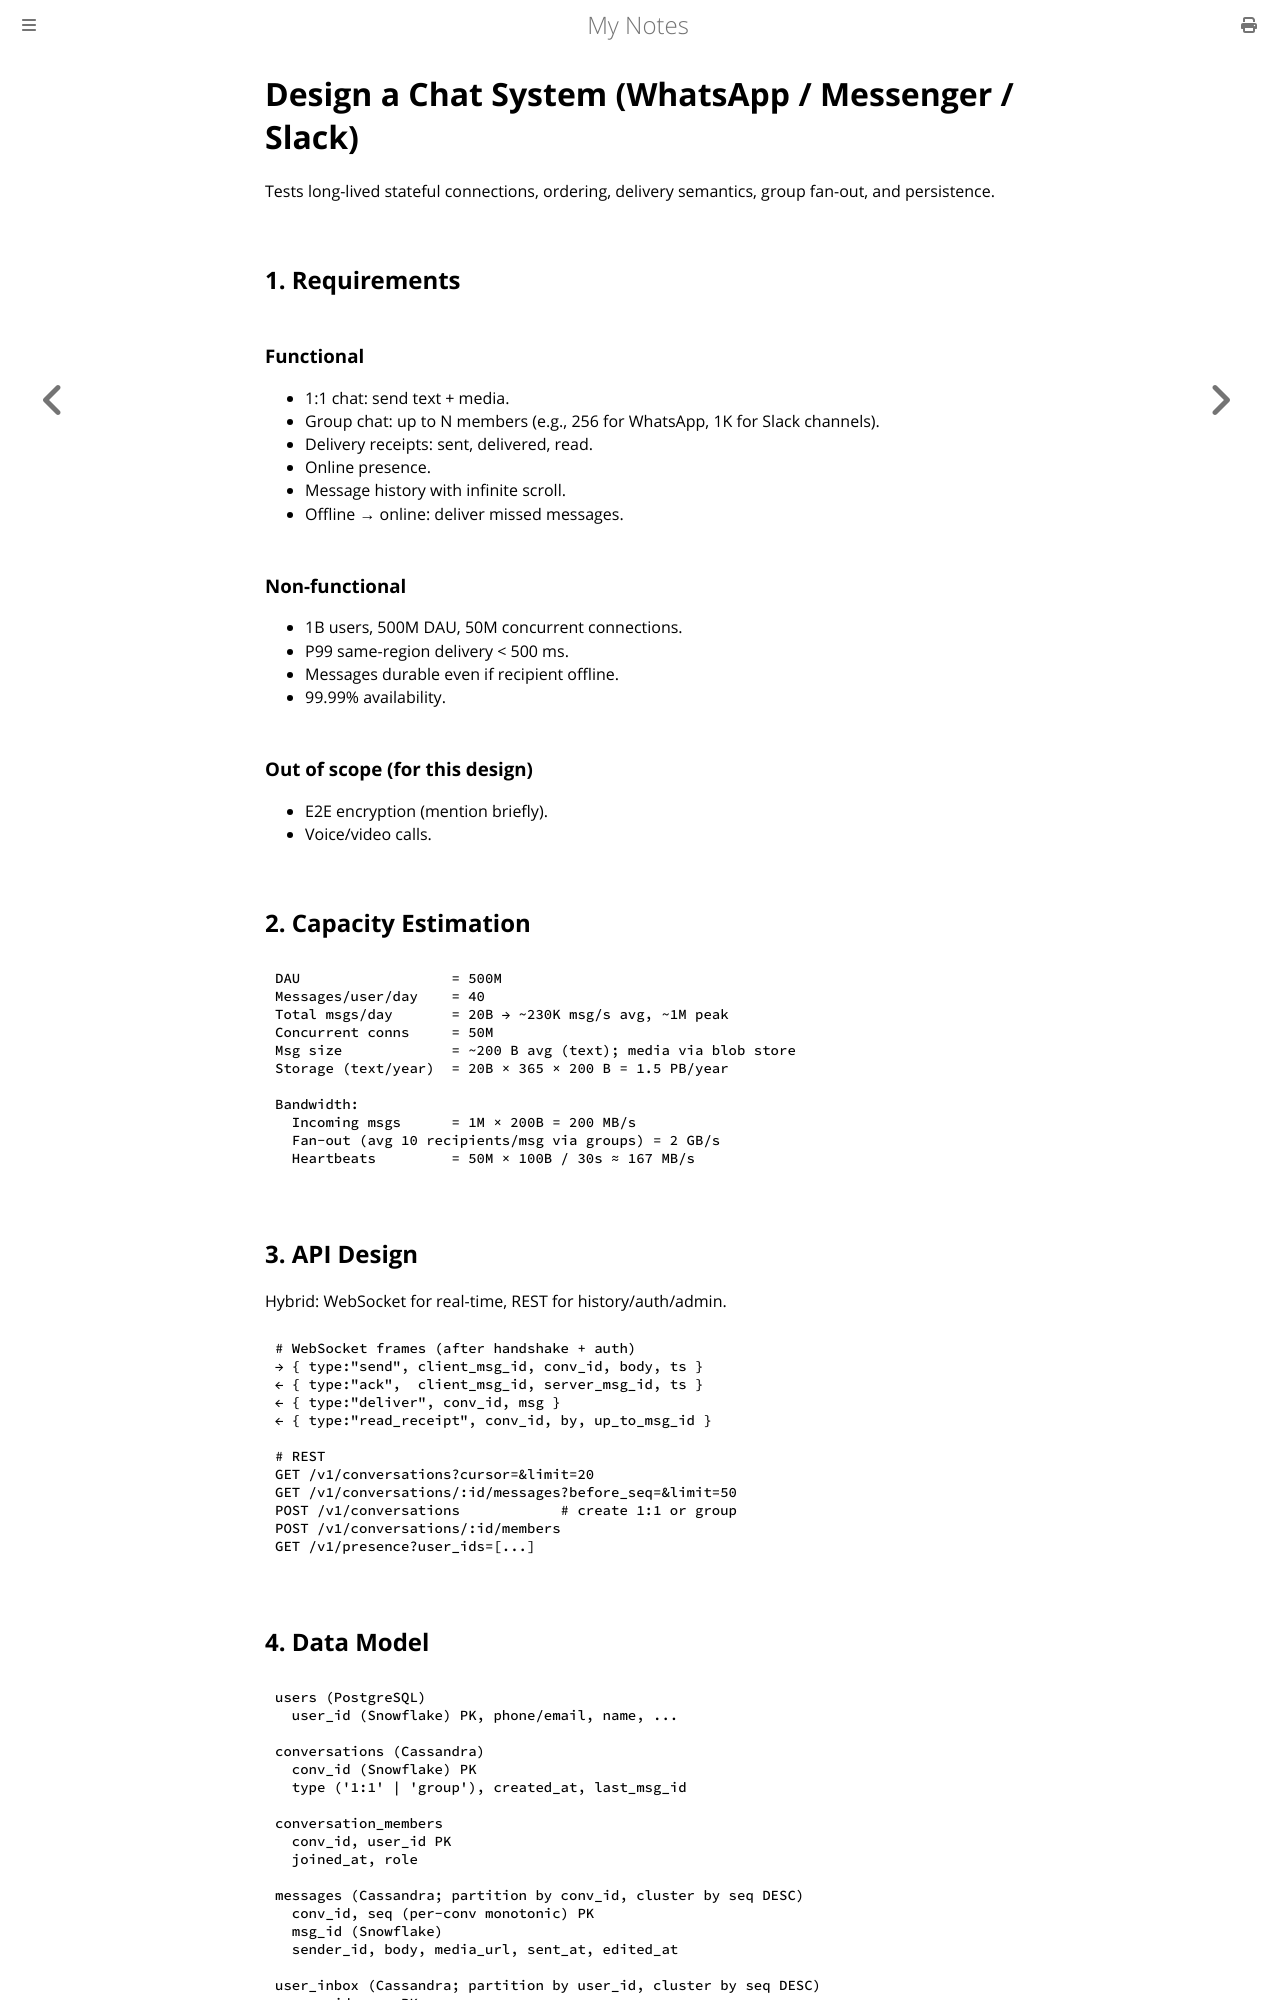

repository: paritystack/notes · page: system_design/design_chat_system.html · generator: mdbook

# Design a Chat System (WhatsApp / Messenger / Slack)

Tests long-lived stateful connections, ordering, delivery semantics, group fan-out, and persistence.

## 1. Requirements

### Functional
- 1:1 chat: send text + media.
- Group chat: up to N members (e.g., 256 for WhatsApp, 1K for Slack channels).
- Delivery receipts: sent, delivered, read.
- Online presence.
- Message history with infinite scroll.
- Offline → online: deliver missed messages.

### Non-functional
- 1B users, 500M DAU, 50M concurrent connections.
- P99 same-region delivery < 500 ms.
- Messages durable even if recipient offline.
- 99.99% availability.

### Out of scope (for this design)
- E2E encryption (mention briefly).
- Voice/video calls.

## 2. Capacity Estimation

```
DAU                  = 500M
Messages/user/day    = 40
Total msgs/day       = 20B → ~230K msg/s avg, ~1M peak
Concurrent conns     = 50M
Msg size             = ~200 B avg (text); media via blob store
Storage (text/year)  = 20B × 365 × 200 B = 1.5 PB/year

Bandwidth:
  Incoming msgs      = 1M × 200B = 200 MB/s
  Fan-out (avg 10 recipients/msg via groups) = 2 GB/s
  Heartbeats         = 50M × 100B / 30s ≈ 167 MB/s
```

## 3. API Design

Hybrid: WebSocket for real-time, REST for history/auth/admin.

```
# WebSocket frames (after handshake + auth)
→ { type:"send", client_msg_id, conv_id, body, ts }
← { type:"ack",  client_msg_id, server_msg_id, ts }
← { type:"deliver", conv_id, msg }
← { type:"read_receipt", conv_id, by, up_to_msg_id }

# REST
GET /v1/conversations?cursor=&limit=20
GET /v1/conversations/:id/messages?before_seq=&limit=50
POST /v1/conversations            # create 1:1 or group
POST /v1/conversations/:id/members
GET /v1/presence?user_ids=[...]
```

## 4. Data Model

```
users (PostgreSQL)
  user_id (Snowflake) PK, phone/email, name, ...

conversations (Cassandra)
  conv_id (Snowflake) PK
  type ('1:1' | 'group'), created_at, last_msg_id

conversation_members
  conv_id, user_id PK
  joined_at, role

messages (Cassandra; partition by conv_id, cluster by seq DESC)
  conv_id, seq (per-conv monotonic) PK
  msg_id (Snowflake)
  sender_id, body, media_url, sent_at, edited_at

user_inbox (Cassandra; partition by user_id, cluster by seq DESC)
  user_id, seq PK
  conv_id, msg_id, type ('msg'|'ack'|...)

read_state (Cassandra)
  conv_id, user_id PK
  last_read_seq

presence (Redis)
  key=user_id  val={status, last_seen, device_ids}
  TTL ~60s, refreshed by heartbeat
```

**Per-conversation seq** is the ordering anchor. Generated by a leader for that conv_id (e.g., the Cassandra coordinator + lightweight counter, or a sequencer per partition).
